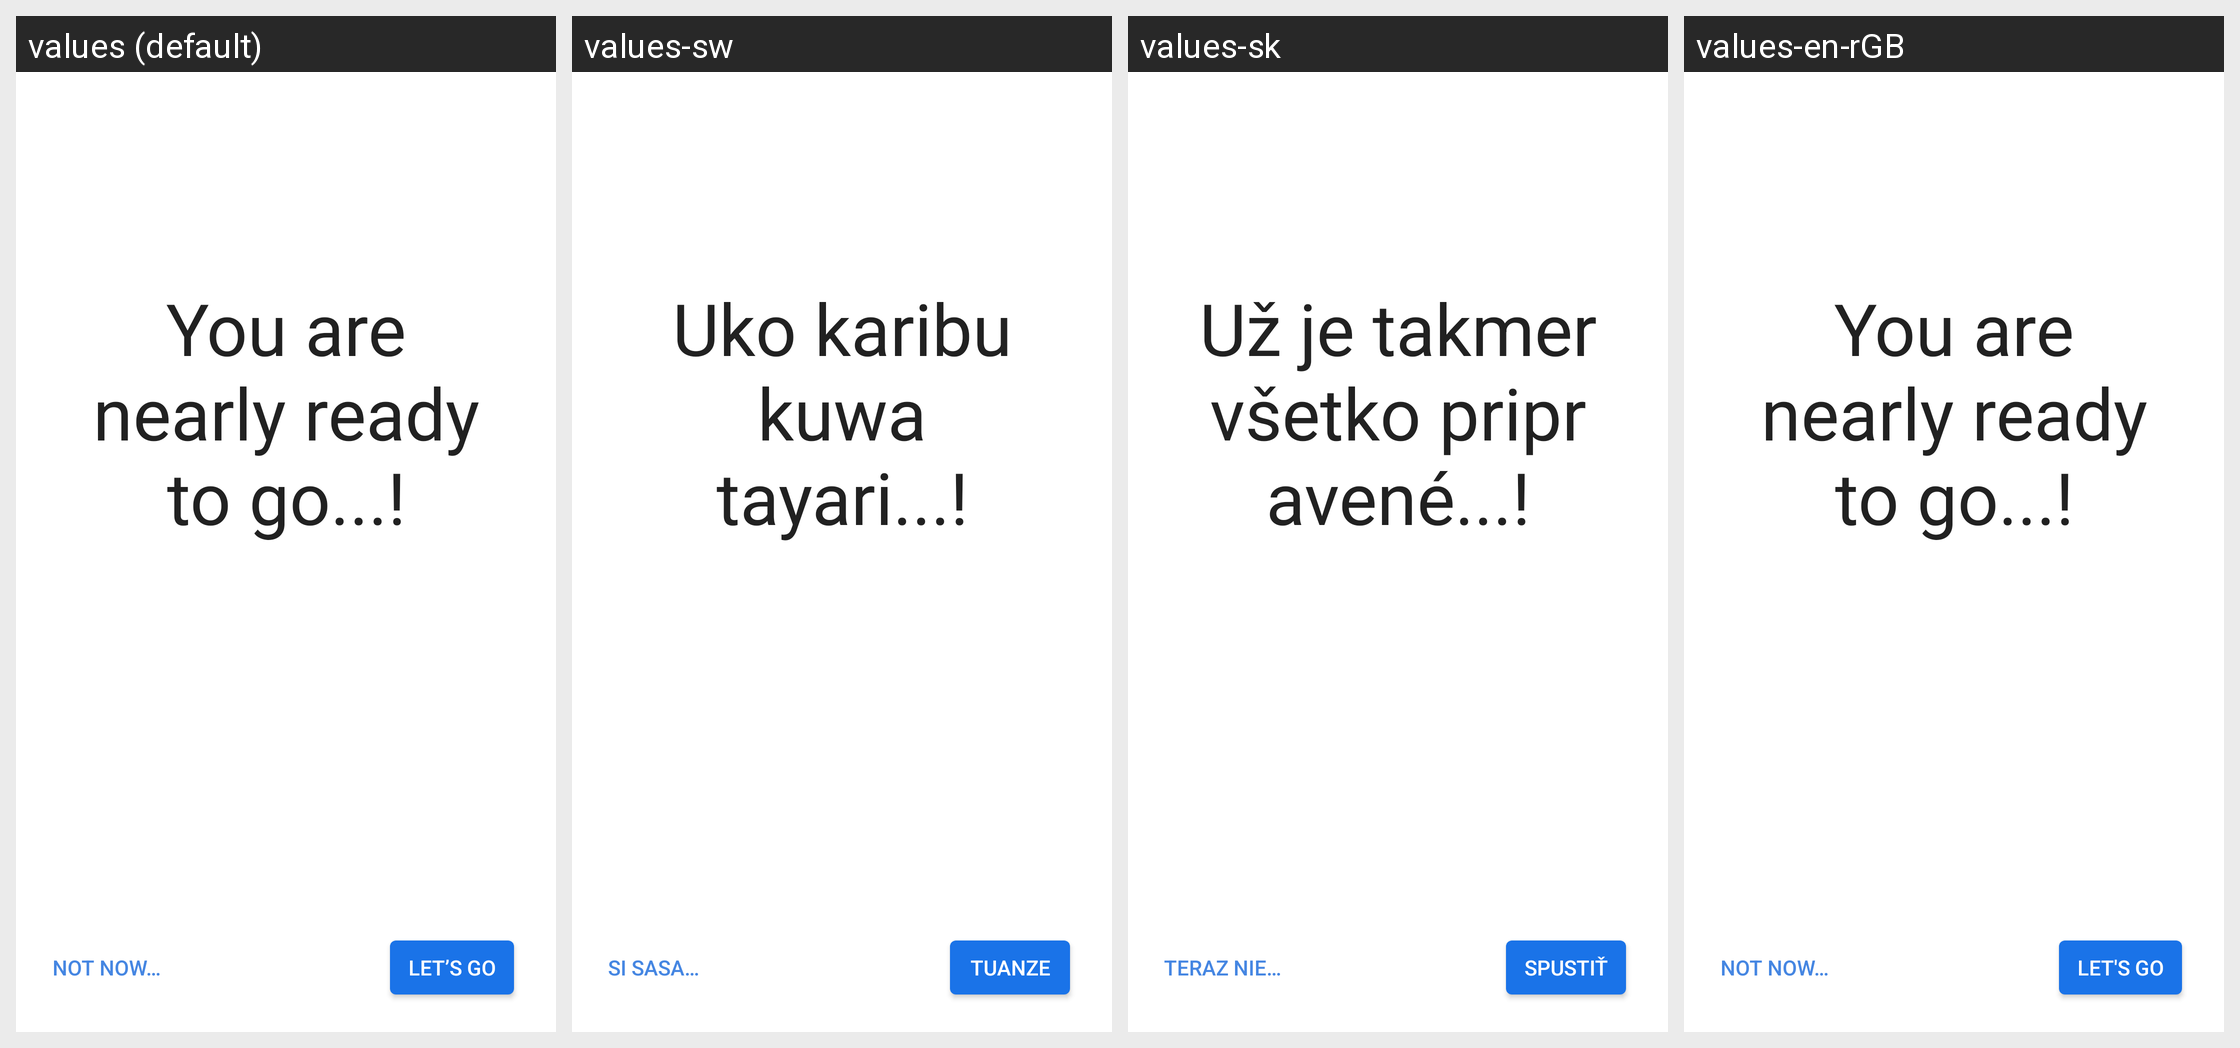

The same Android screen rendered under several of its app's locales, left to right. List the strings drawn on it with the default value and each locale's translation.
Android screen res/layout/setup_complete_nokia_3.xml rendered under 4 locales, left to right: values (default), values-sw, values-sk, values-en-rGB. Device: Nexus 5 (rendered at 1080×1920; each locale shown at half size, 540×960, under a caption strip naming it); theme Theme.MaterialComponents.DayNight.NoActionBar.
Other locales in the repository, not shown: values-af, values-af-rZA, values-am, values-am-rET, values-ar, values-ar-rAE, values-ar-rEG, values-az, values-be, values-bg, values-bg-rBG, values-bn, values-bn-rBD, values-bs, values-bs-rBA, values-ca, values-cs, values-cs-rCZ, values-da, values-da-rDK, values-de, values-de-rCH, values-de-rDE, values-el, values-el-rGR, values-en-rCA, values-en-rIN, values-en-rUS, values-en-rXC, values-es, values-es-rES, values-es-rMX, values-es-rUS, values-et, values-et-rEE, values-eu, values-fa, values-fa-rAF, values-fa-rIR, values-fi, values-fi-rFI, values-fr, values-fr-rCA, values-fr-rCH, values-fr-rFR, values-gl, values-gu, values-gu-rIN, values-hi, values-hi-rIN, values-hr, values-hr-rHR, values-hu, values-hu-rHU, values-hy, values-in, values-in-rID, values-is, values-is-rIS, values-it, values-it-rCH, values-it-rIT, values-iw, values-iw-rIL, values-ja, values-ka, values-kk, values-kk-rKZ, values-km, values-km-rKH, values-kn, values-kn-rIN, values-ko, values-ky, values-lo, values-lo-rLA, values-lt, values-lt-rLT, values-lv, values-lv-rLV, values-mk, values-mk-rMK, values-ml, values-ml-rIN, values-mn, values-mr, values-mr-rIN, values-ms, values-ms-rMY, values-my, values-my-rMM, values-my-rZG, values-nb, values-nb-rNO, values-ne, values-ne-rNP, values-nl, values-nl-rNL, values-or, values-pa, values-pa-rIN, values-pl, values-pl-rPL, values-pt, values-pt-rBR, values-pt-rPT, values-ro, values-ro-rRO, values-ru, values-ru-rRU, values-si, values-si-rLK, values-sk-rSK, values-sl, values-sl-rSI, values-sq, values-sq-rAL, values-sr, values-sr-rRS, values-sv, values-sv-rSE, values-sw-rTZ, values-ta, values-ta-rIN, values-te, values-te-rIN, values-th, values-th-rTH, values-tl, values-tr, values-tr-rTR, values-uk, values-uk-rUA, values-ur, values-ur-rPK, values-uz, values-vi, values-vi-rVN, values-zh-rCN, values-zh-rHK, values-zh-rTW, values-zu.
Strings drawn on this screen, with the default value and each locale's value (text and hints the layout hard-codes, and strings that could not be matched under every locale, appear in the picture but are not listed):

setup_complete_hmd_1
  values: You are nearly ready to go...!
  values-sw: Uko karibu kuwa tayari...!
  values-sk: Už je takmer všetko pripravené...!
  values-en-rGB: You are nearly ready to go...!

not_now
  values: NOT NOW…
  values-sw: SI SASA…
  values-sk: TERAZ NIE…
  values-en-rGB: NOT NOW…

setup_finish
  values: LET’S GO
  values-sw: TUANZE
  values-sk: SPUSTIŤ
  values-en-rGB: LET'S GO
